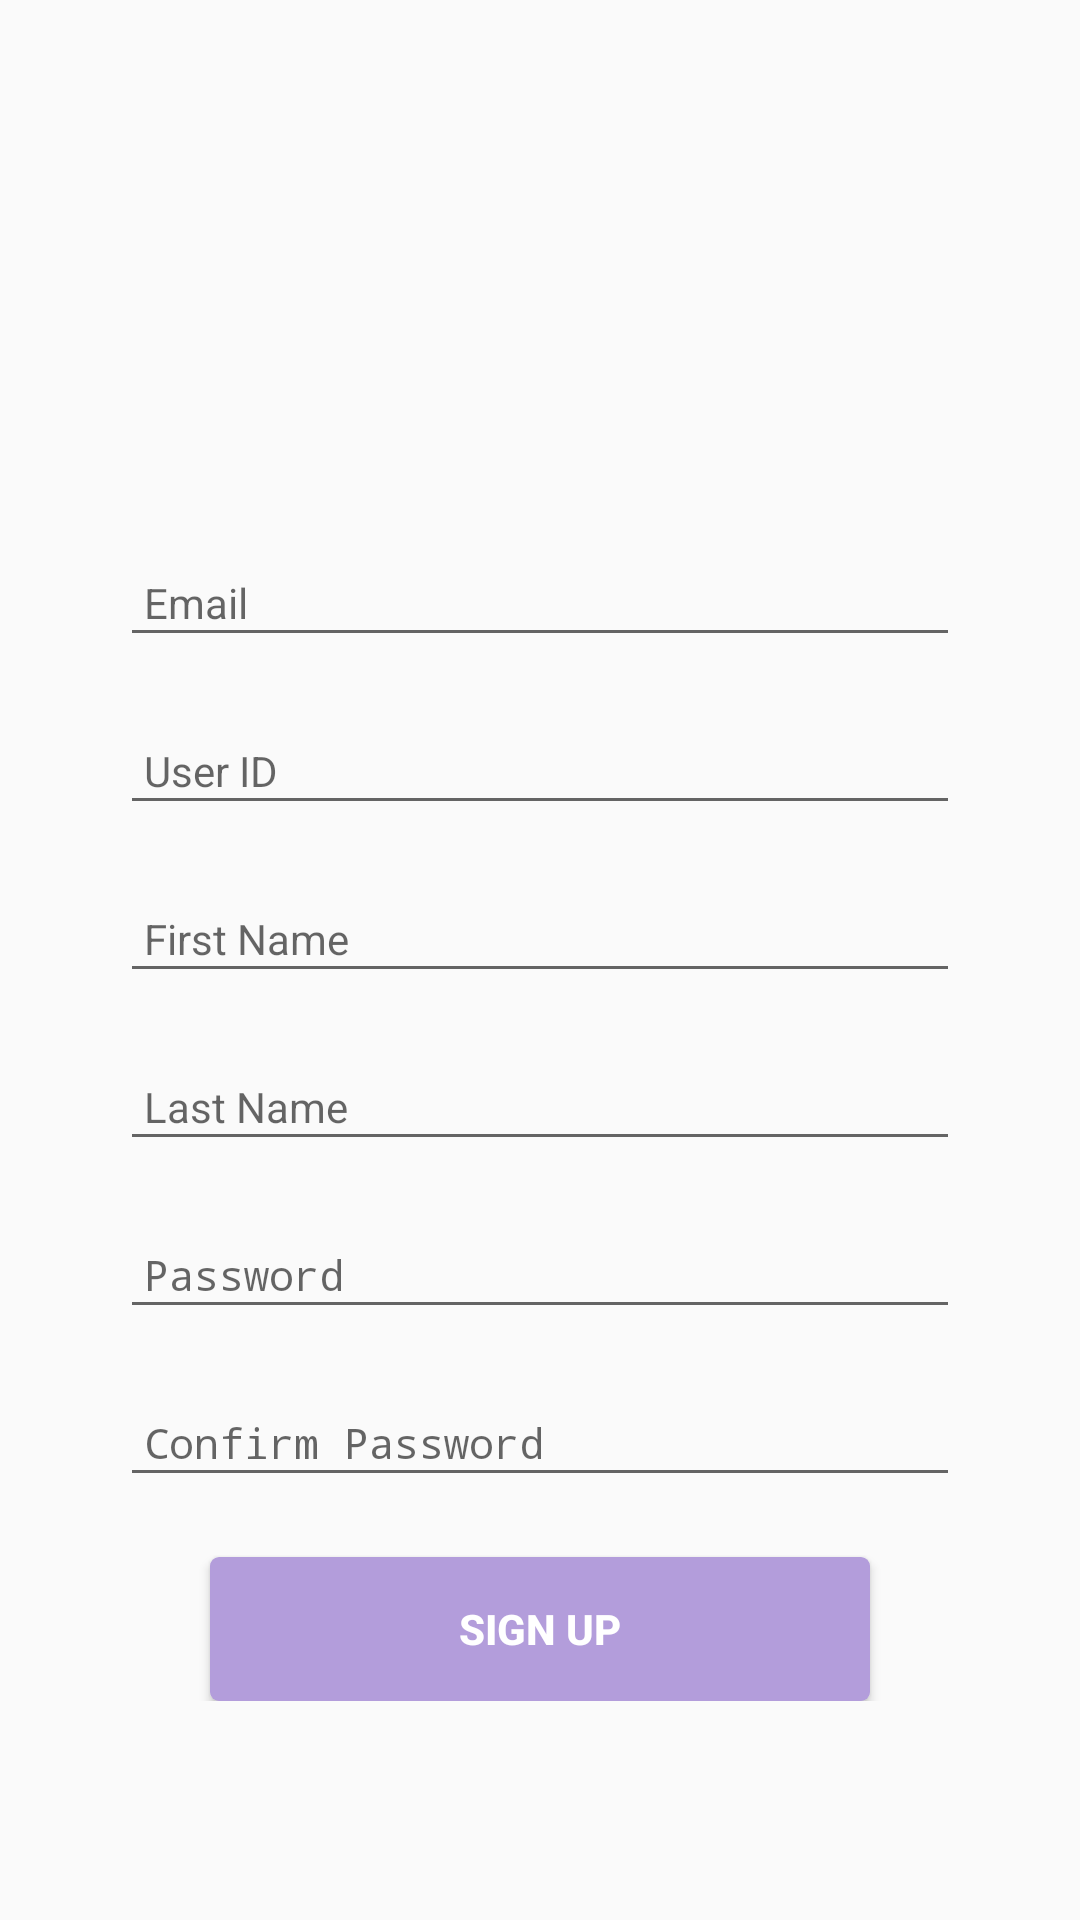

This screen was rendered from an Android layout file. Write that file and the resources it references.
<!-- AndroidManifest.xml: application theme AppTheme -->
<!-- res/layout/fragment_signup.xml -->
<?xml version="1.0" encoding="utf-8"?>
<ScrollView xmlns:android="http://schemas.android.com/apk/res/android"
    android:layout_width="match_parent"
    android:layout_height="match_parent"

    android:fillViewport="true"
    android:overScrollMode="never"
    android:scrollbars="none">

    <RelativeLayout xmlns:android="http://schemas.android.com/apk/res/android"
        android:layout_width="match_parent"
        android:layout_height="match_parent"
        android:clickable="true"
        android:gravity="center">

        <ImageView
            android:id="@+id/for_logo_view"
            android:layout_width="150dp"
            android:layout_height="50dp"
            android:layout_alignParentTop="true"
            android:layout_centerInParent="true"
            android:layout_marginTop="50dp"
          />

        <LinearLayout
            android:layout_width="match_parent"
            android:layout_height="wrap_content"
            android:layout_below="@+id/for_logo_view"
            android:layout_margin="20dp"
            android:orientation="vertical"
            android:padding="20dp">

            <LinearLayout
                android:layout_width="match_parent"
                android:layout_height="wrap_content">


                <android.support.design.widget.TextInputLayout
                    android:layout_width="match_parent"
                    android:layout_height="wrap_content">

                    <EditText
                        android:id="@+id/editText_email"
                        android:layout_width="match_parent"
                        android:layout_height="wrap_content"
                        android:layout_gravity="center_horizontal"
                        android:layout_marginBottom="10dp"
                        android:hint="Email"
                        android:imeOptions="actionNext"
                        android:inputType="textEmailAddress"
                        android:nextFocusDown="@+id/editText_userID"
                        android:padding="8dp"
                        android:singleLine="true"
                        android:text=""
                        android:textSize="14sp" />
                </android.support.design.widget.TextInputLayout>
            </LinearLayout>


            <LinearLayout
                android:layout_width="match_parent"
                android:layout_height="wrap_content">


                <android.support.design.widget.TextInputLayout
                    android:layout_width="match_parent"
                    android:layout_height="wrap_content">

                    <EditText
                        android:id="@+id/editText_userID"
                        android:layout_width="match_parent"
                        android:layout_height="wrap_content"
                        android:layout_gravity="center_horizontal"
                        android:layout_marginBottom="10dp"
                        android:digits="abcdefghijklmnopqrstuvwxyz1234567890"
                        android:hint="User ID"
                        android:imeOptions="actionNext"
                        android:maxLength="20"
                        android:maxLines="1"
                        android:nextFocusDown="@+id/editText_fname"
                        android:padding="8dp"
                        android:singleLine="true"
                        android:text=""
                        android:textSize="14sp" />
                </android.support.design.widget.TextInputLayout>
            </LinearLayout>

            <LinearLayout
                android:layout_width="match_parent"
                android:layout_height="wrap_content">


                <android.support.design.widget.TextInputLayout
                    android:layout_width="match_parent"
                    android:layout_height="wrap_content">

                    <EditText
                        android:id="@+id/editText_fname"
                        android:layout_width="match_parent"
                        android:layout_height="wrap_content"
                        android:layout_gravity="center_horizontal"
                        android:layout_marginBottom="10dp"
                        android:hint="First Name"
                        android:imeOptions="actionNext"
                        android:inputType="textPersonName"
                        android:nextFocusDown="@+id/editText_lastName"
                        android:padding="8dp"
                        android:singleLine="true"
                        android:text=""
                        android:textSize="14sp" />
                </android.support.design.widget.TextInputLayout>
            </LinearLayout>

            <LinearLayout
                android:layout_width="match_parent"
                android:layout_height="wrap_content">

                <android.support.design.widget.TextInputLayout
                    android:layout_width="match_parent"
                    android:layout_height="wrap_content">

                    <EditText
                        android:id="@+id/editText_lastName"
                        android:layout_width="match_parent"
                        android:layout_height="wrap_content"
                        android:layout_gravity="center_horizontal"
                        android:layout_marginBottom="10dp"
                        android:hint="Last Name"
                        android:imeOptions="actionNext"
                        android:inputType="textPersonName"
                        android:nextFocusDown="@+id/editText_password"
                        android:padding="8dp"
                        android:singleLine="true"
                        android:text=""
                        android:textSize="14sp" />
                </android.support.design.widget.TextInputLayout>
            </LinearLayout>

            <LinearLayout
                android:layout_width="match_parent"
                android:layout_height="wrap_content">


                <android.support.design.widget.TextInputLayout
                    android:layout_width="match_parent"
                    android:layout_height="wrap_content">

                    <EditText
                        android:id="@+id/editText_password"
                        android:layout_width="match_parent"
                        android:layout_height="wrap_content"
                        android:layout_gravity="center_horizontal"
                        android:layout_marginBottom="10dp"
                        android:hint="Password"
                        android:imeOptions="actionNext"
                        android:inputType="textPassword"
                        android:nextFocusDown="@+id/editText_confirmPassword"
                        android:padding="8dp"
                        android:singleLine="true"
                        android:text=""
                        android:textSize="14sp" />
                </android.support.design.widget.TextInputLayout>
            </LinearLayout>

            <LinearLayout
                android:layout_width="match_parent"
                android:layout_height="wrap_content">


                <android.support.design.widget.TextInputLayout
                    android:layout_width="match_parent"
                    android:layout_height="wrap_content">

                    <EditText
                        android:id="@+id/editText_confirmPassword"
                        android:layout_width="match_parent"
                        android:layout_height="wrap_content"
                        android:layout_gravity="center_horizontal"
                        android:layout_marginBottom="20dp"
                        android:ems="10"
                        android:hint="Confirm Password"
                        android:imeOptions="actionDone"
                        android:inputType="textPassword"
                        android:nextFocusDown="@+id/buttonSignUp"
                        android:padding="8dp"
                        android:singleLine="true"
                        android:text=""
                        android:textSize="14sp" />
                </android.support.design.widget.TextInputLayout>
            </LinearLayout>

            <Button
                android:id="@+id/buttonSignUp"
                android:layout_width="220dp"
                android:layout_height="wrap_content"
                android:layout_gravity="center"
                android:background="@drawable/customshape_button"
                android:padding="10dp"
                android:text="Sign Up"
                android:textColor="#fff"
                android:textStyle="bold" />

        </LinearLayout>

    </RelativeLayout>
</ScrollView>
<!-- resources referenced by this layout -->
<resources>
  <!-- drawable customshape_button (drawable) -->
  <?xml version="1.0" encoding="utf-8"?>
  <layer-list xmlns:android="http://schemas.android.com/apk/res/android" >
  
      
      <item>
          <shape android:shape="rectangle">
              <size
                  android:width="100dp"
                  android:height="40dp" />
              <corners
                  android:topLeftRadius="3dp"
                  android:topRightRadius="3dp"
                  android:bottomLeftRadius="3dp"
                  android:bottomRightRadius="3dp"
                  >
              </corners>
  
              <solid android:color="@color/colorPrimaryDark" />
          </shape>
      </item>
  
  </layer-list>
  <style name="AppTheme" parent="Theme.AppCompat.Light.DarkActionBar">
          
          <item name="colorPrimary">@color/colorPrimary</item>
          <item name="colorPrimaryDark">@color/colorPrimaryDark</item>
          <item name="colorAccent">@color/colorAccent</item>
      </style>
  <color name="colorPrimaryDark">#b39ddb</color>
  <color name="colorPrimary">#652B91</color>
  <color name="colorAccent">#FF4081</color>
</resources>
